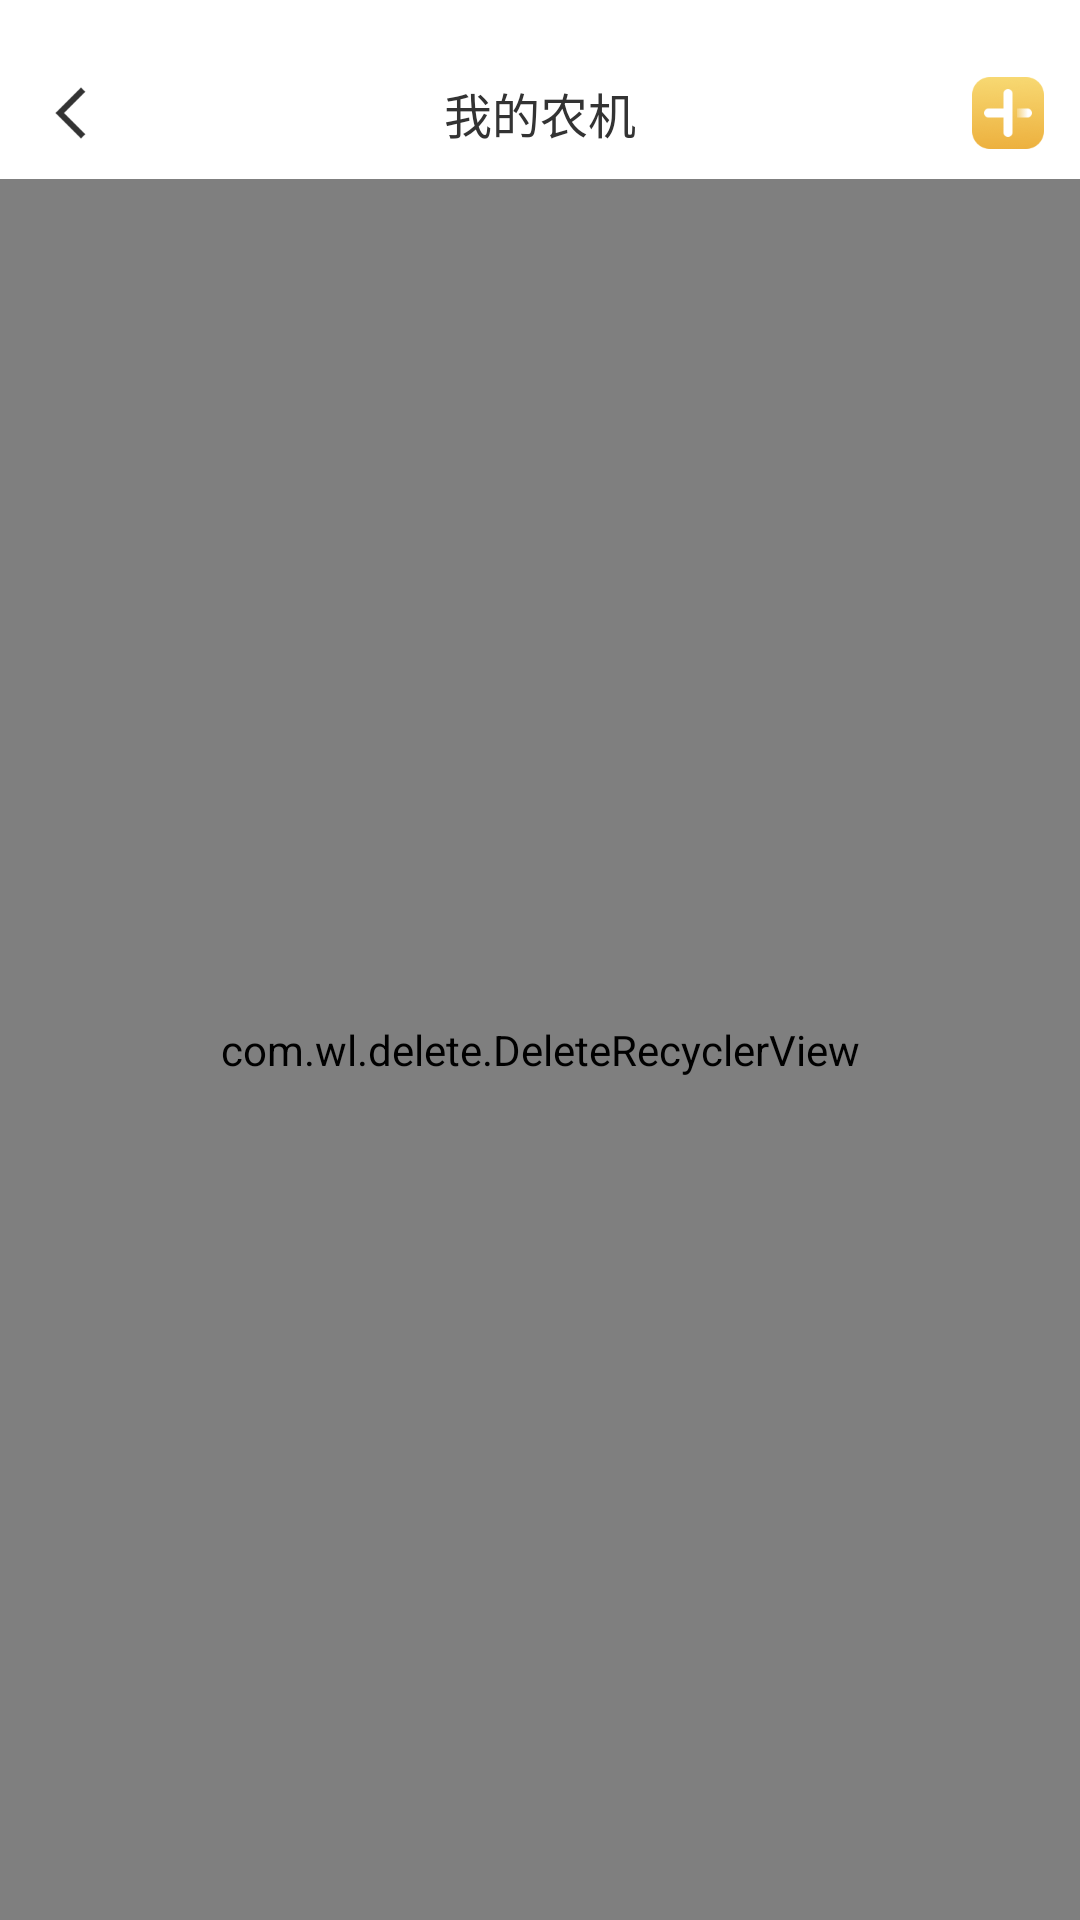

Write the Android layout XML for this screen, with the resource values it uses.
<!-- AndroidManifest.xml: application theme AppTheme -->
<!-- res/layout/activity_mydevice.xml -->
<?xml version="1.0" encoding="utf-8"?>
<androidx.constraintlayout.widget.ConstraintLayout xmlns:android="http://schemas.android.com/apk/res/android"
    xmlns:app="http://schemas.android.com/apk/res-auto"
    xmlns:tools="http://schemas.android.com/tools"
    android:id="@+id/container"
    android:layout_width="match_parent"
    android:layout_height="match_parent"
    android:background="@color/white"

    android:paddingTop="@dimen/activity_vertical_margin"

    >

    <LinearLayout

        android:layout_width="match_parent"
        android:layout_height="fill_parent"
        android:gravity="center"
        android:orientation="vertical"
        tools:ignore="MissingConstraints">

        <RelativeLayout

            android:layout_width="match_parent"
            android:layout_height="0dp"
            android:layout_weight=".7"


            tools:ignore="MissingConstraints">

            <Button
                android:id="@+id/ireturn"
                android:layout_width="24dp"
                android:layout_height="24dp"
                android:layout_centerVertical="true"
                android:layout_marginLeft="12dp"
                android:background="@drawable/ic_return"></Button>

            <TextView
                style="@style/txt_samll_mid_bold"
                android:layout_width="fill_parent"
                android:layout_height="match_parent"
                android:layout_centerVertical="true"

                android:text="@string/wdnj"

                />
           <ImageView
               android:layout_width="24dp"
               android:layout_height="24dp"
               android:src="@drawable/pic_icon_add"
               android:layout_alignParentRight="true"
               android:layout_marginRight="12dp"
               android:layout_centerVertical="true"
               />

        </RelativeLayout>


        <RelativeLayout
            android:layout_width="match_parent"
            android:layout_height="0dp"
            android:layout_weight="9.3"


            tools:ignore="MissingConstraints">




            <LinearLayout


                android:layout_width="match_parent"
                android:layout_height="match_parent">
                <com.wl.delete.DeleteRecyclerView
                    android:id="@+id/id_item_remove_recyclerview"
                    android:layout_width="match_parent"
                    android:layout_height="match_parent" />
             

            </LinearLayout>


        </RelativeLayout>


    </LinearLayout>

</androidx.constraintlayout.widget.ConstraintLayout>
<!-- resources referenced by this layout -->
<resources>
  <color name="white">#FFFFFFFF</color>
  <dimen name="activity_vertical_margin">16dp</dimen>
  <!-- drawable ic_return: png bitmap (drawable, 668 bytes) -->
  <!-- drawable pic_icon_add: png bitmap (drawable, 4906 bytes) -->
  <string name="wdnj">我的农机</string>
  <style name="txt_samll_mid_bold">
  
          <item name="android:gravity">center</item>
          <item name="android:textColor">@color/black</item>
          <item name="android:textSize">16sp</item>
          <item name="android:fontFamily">@font/bold</item>
      </style>
  <style name="AppTheme" parent="Theme.AppCompat.Light.DarkActionBar">
              
              <item name="android:statusBarColor">@android:color/white</item>
              <item name="android:windowLightStatusBar">true</item>
          </style>
  <color name="black">#FF333333</color>
</resources>
